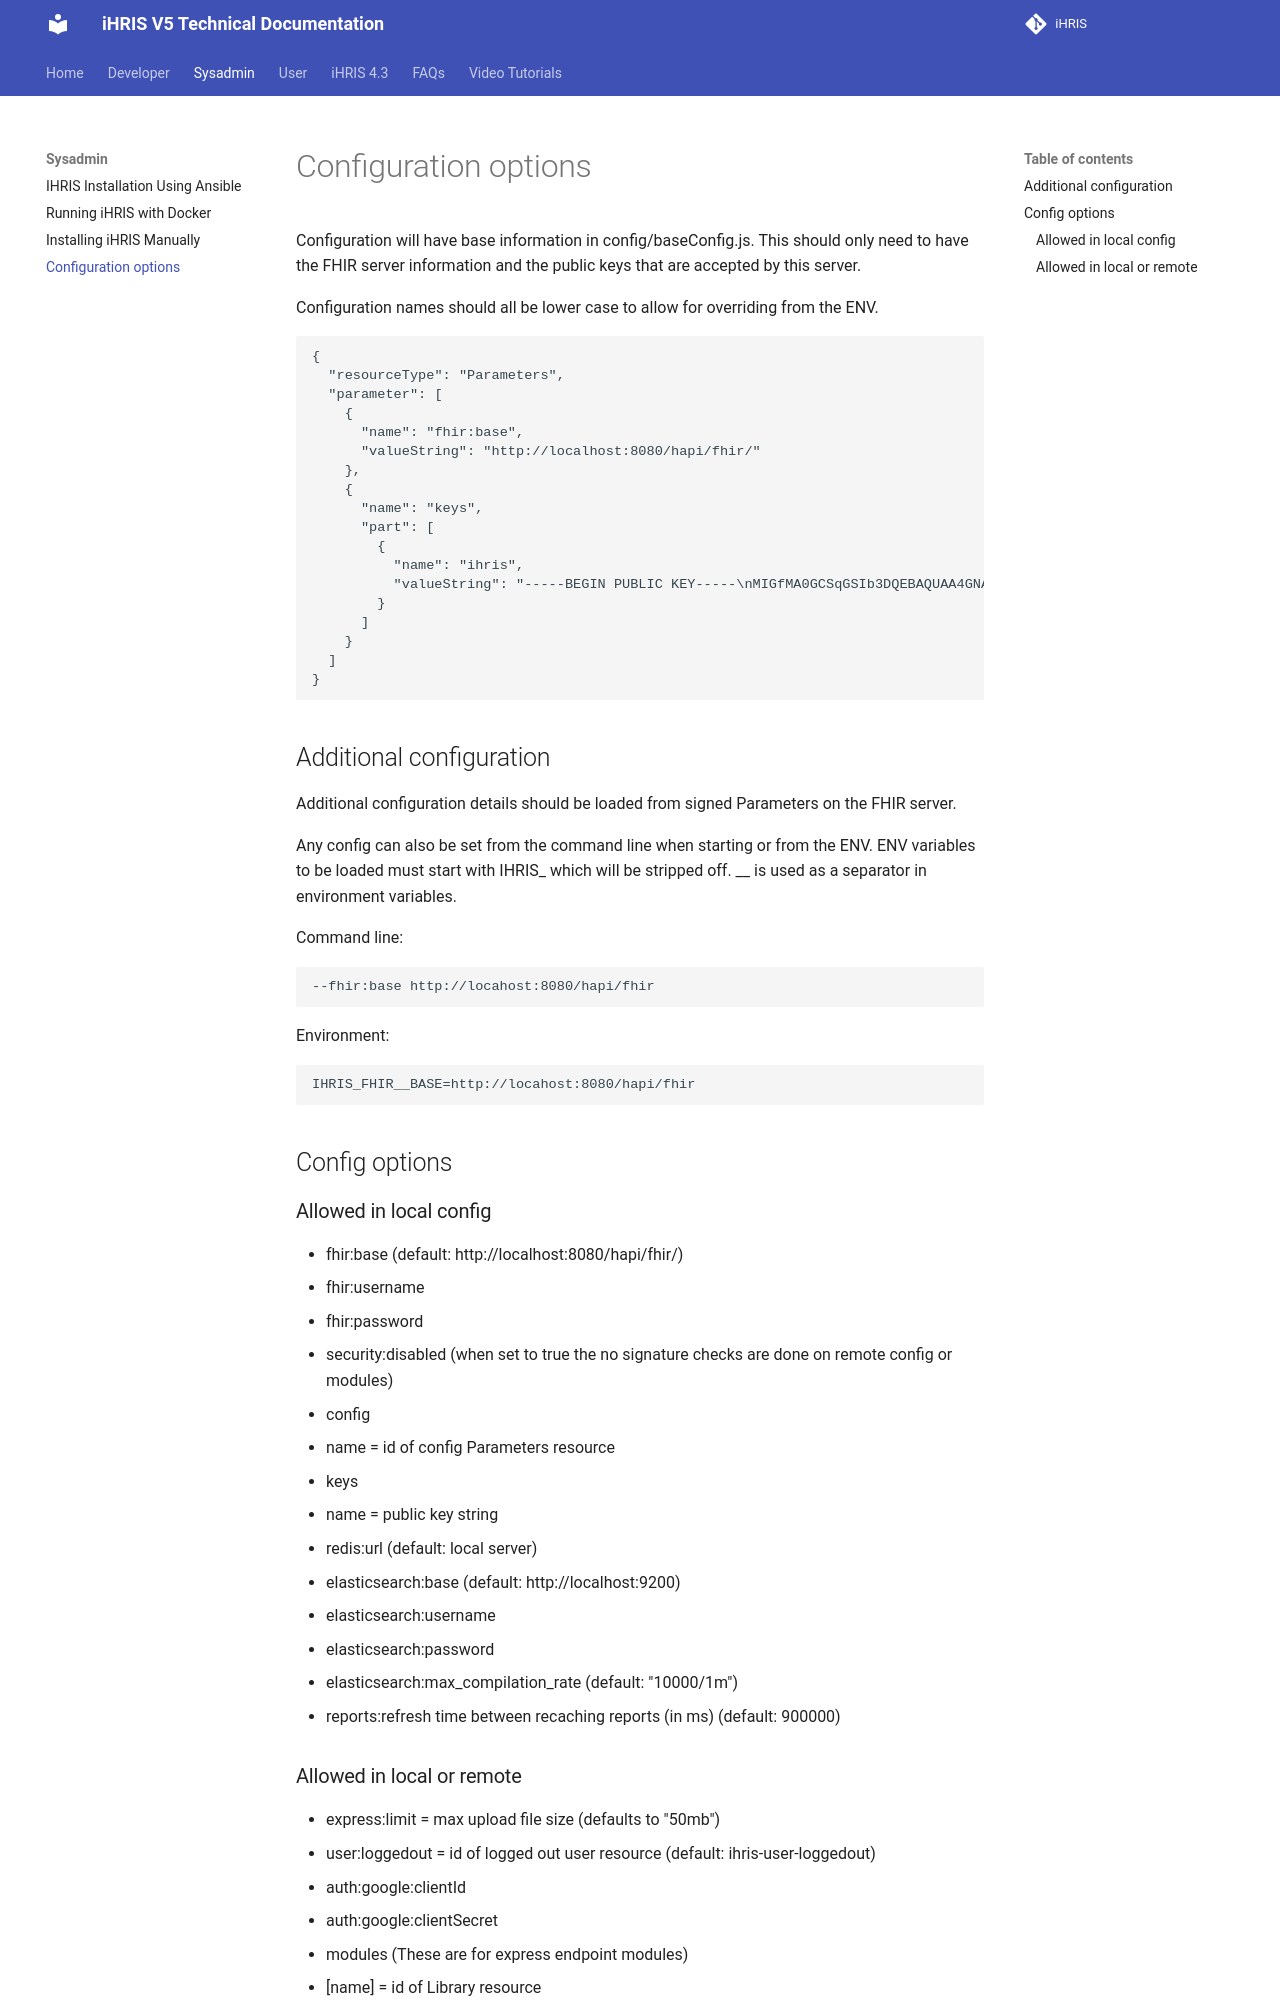

repository: iHRIS/ihris-documentation · page: admin/config/index.html · generator: mkdocs

# Configuration options
Configuration will have base information in config/baseConfig.js.
This should only need to have the FHIR server information and the 
public keys that are accepted by this server.

Configuration names should all be lower case to allow
for overriding from the ENV.
```javascript
{
  "resourceType": "Parameters",
  "parameter": [
    {
      "name": "fhir:base",
      "valueString": "http://localhost:8080/hapi/fhir/"
    },
    {
      "name": "keys",
      "part": [
        {
          "name": "ihris",
          "valueString": "-----BEGIN PUBLIC KEY-----\nMIGfMA0GCSqGSIb3DQEBAQUAA4GNADCBiQKBgQDdeFrJr76IQ+SYAoAIw8crZKNW\nir2re7Z7Iu+XzeYYop5+36Ux6uEQKSXo7s1xY2ou9nCkVAddZ1qehBo0e2MCtk62\nmQJbBT18fiZ3veQPvb0LC/9aFl64RuOguPrCZC+sbZLegQ6Wwf96UWyqmR49gaHO\nEdXwdFdSVyBGyS7dmwIDAQAB\n-----END PUBLIC KEY-----"
        }
      ]
    }
  ]
}
```
## Additional configuration
Additional configuration details should be loaded from signed
Parameters on the FHIR server.

Any config can also be set from the command line when starting
or from the ENV.  ENV variables to be loaded must start with IHRIS\_
which will be stripped off. \_\_ is used as a separator in environment
variables.

Command line:
```
--fhir:base http://locahost:8080/hapi/fhir
```

Environment:
```
IHRIS_FHIR__BASE=http://locahost:8080/hapi/fhir
```

## Config options

### Allowed in local config
* fhir:base (default: http://localhost:8080/hapi/fhir/)
* fhir:username
* fhir:password
* security:disabled (when set to true the no signature checks are done on remote config or modules)
* config
 * name = id of config Parameters resource
* keys
 * name = public key string
* redis:url (default: local server)
* elasticsearch:base (default: http://localhost:9200)
* elasticsearch:username
* elasticsearch:password
* elasticsearch:max_compilation_rate (default: "10000/1m")
* reports:refresh time between recaching reports (in ms) (default: 900000)
